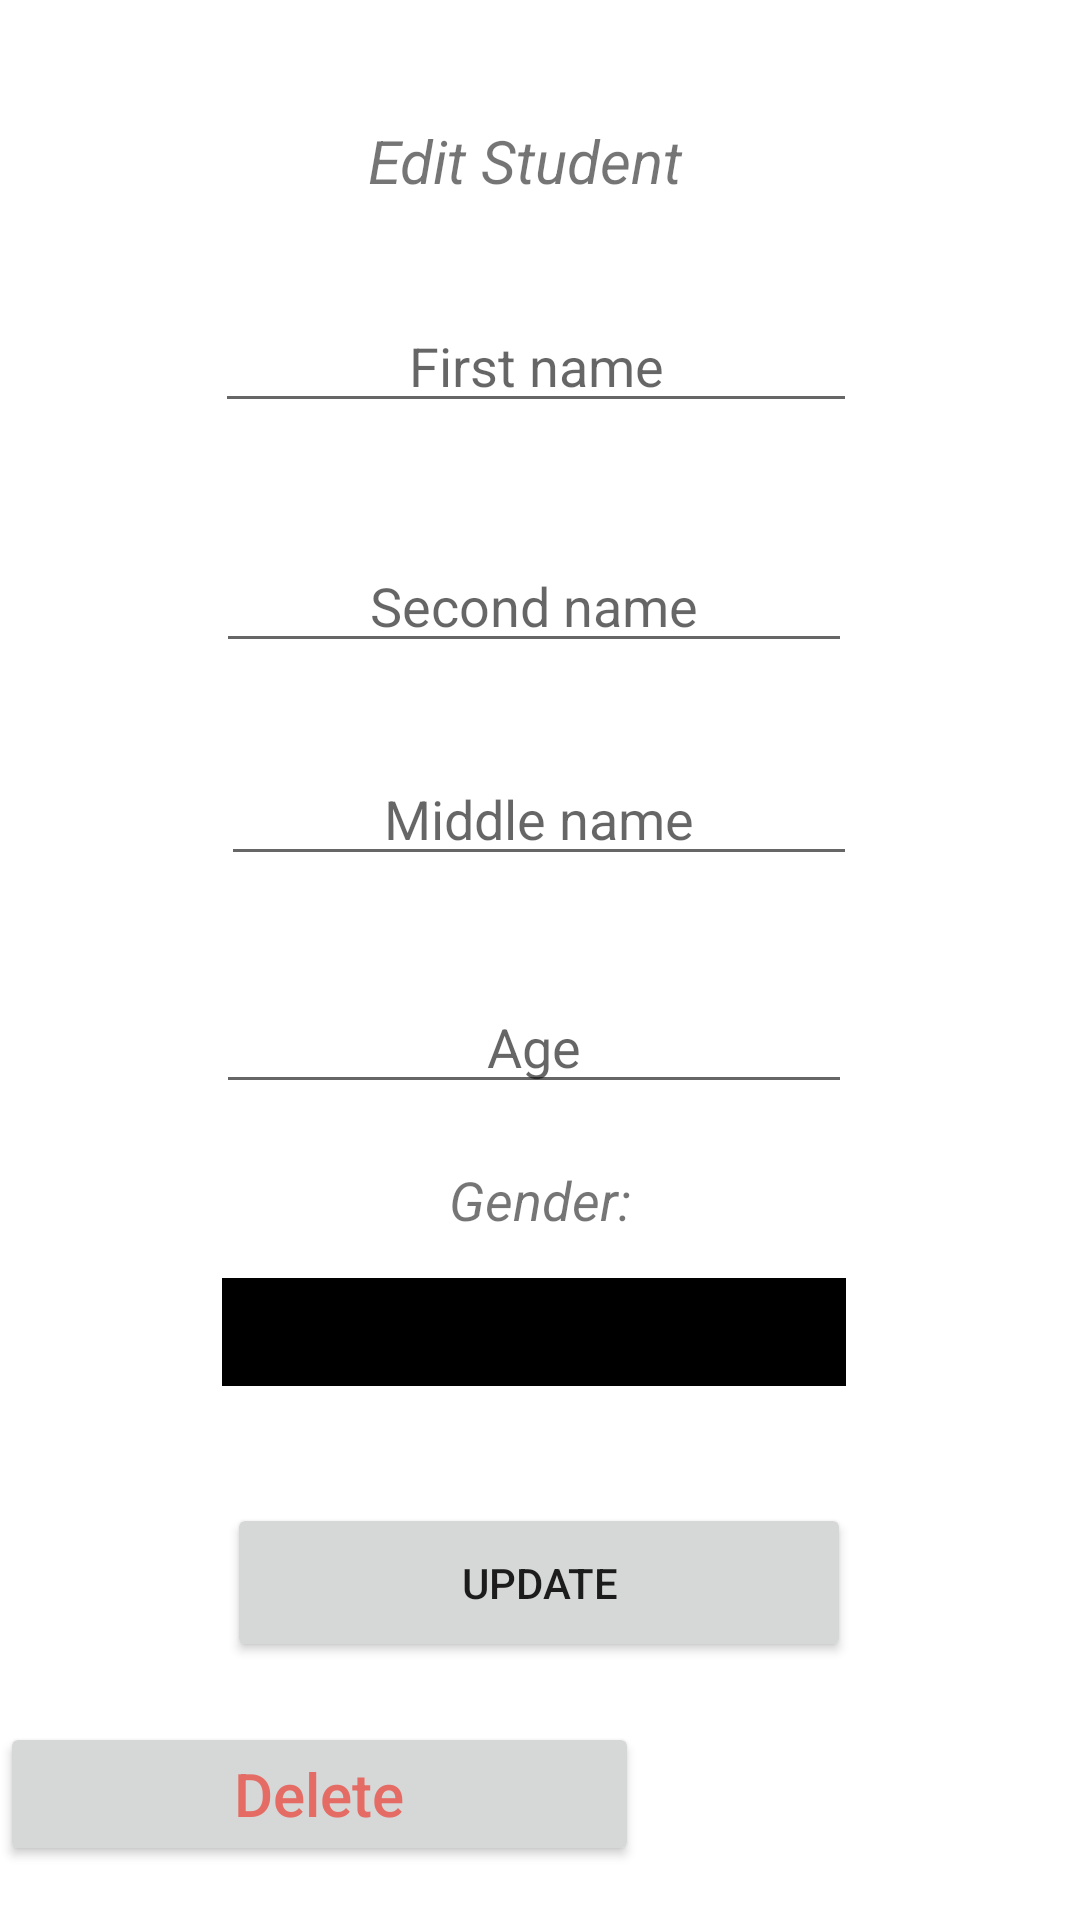

Write the Android layout XML for this screen, with the resource values it uses.
<!-- AndroidManifest.xml: application theme Theme.MyClassRoomMap -->
<!-- res/layout/fragment_edit_student.xml -->
<?xml version="1.0" encoding="utf-8"?>
<androidx.constraintlayout.widget.ConstraintLayout xmlns:android="http://schemas.android.com/apk/res/android"
    xmlns:app="http://schemas.android.com/apk/res-auto"
    xmlns:tools="http://schemas.android.com/tools"
    android:layout_width="match_parent"
    android:layout_height="match_parent">


    <TextView
        android:id="@+id/labelTextView"
        android:layout_width="196dp"
        android:layout_height="37dp"
        android:layout_marginTop="40dp"
        android:text="Edit Student"
        android:textAlignment="center"
        android:textSize="20dp"
        android:textStyle="italic"
        app:layout_constraintEnd_toEndOf="parent"
        app:layout_constraintHorizontal_bias="0.469"
        app:layout_constraintStart_toStartOf="parent"
        app:layout_constraintTop_toTopOf="parent" />

    <EditText
        android:id="@+id/edit_firstName_student"
        android:layout_width="214dp"
        android:layout_height="40dp"
        android:layout_marginTop="24dp"
        android:ems="10"
        android:hint="First name"
        android:inputType="textPersonName"
        android:textAlignment="center"
        app:layout_constraintEnd_toEndOf="parent"
        app:layout_constraintHorizontal_bias="0.492"
        app:layout_constraintStart_toStartOf="parent"
        app:layout_constraintTop_toBottomOf="@+id/labelTextView" />


    <EditText
        android:id="@+id/edit_secondName_student"
        android:layout_width="212dp"
        android:layout_height="40dp"
        android:layout_marginTop="40dp"
        android:ems="10"
        android:hint="Second name"
        android:inputType="textPersonName"
        android:textAlignment="center"
        app:layout_constraintEnd_toEndOf="parent"
        app:layout_constraintHorizontal_bias="0.487"
        app:layout_constraintStart_toStartOf="parent"
        app:layout_constraintTop_toBottomOf="@+id/edit_firstName_student" />


    <Spinner
        android:id="@+id/edit_gender_studentSpinner"
        android:layout_width="208dp"
        android:layout_height="36dp"
        android:background="@color/black"
        app:layout_constraintBottom_toBottomOf="parent"
        app:layout_constraintEnd_toEndOf="parent"
        app:layout_constraintHorizontal_bias="0.487"
        app:layout_constraintStart_toStartOf="parent"
        app:layout_constraintTop_toBottomOf="@+id/textView13"
        app:layout_constraintVertical_bias="0.073" />

    <TextView
        android:id="@+id/textView13"
        android:layout_width="wrap_content"
        android:layout_height="wrap_content"
        android:text="Gender:"
        android:textAlignment="center"
        android:textSize="18sp"
        android:textStyle="italic"
        app:layout_constraintBottom_toBottomOf="parent"
        app:layout_constraintEnd_toEndOf="parent"
        app:layout_constraintStart_toStartOf="parent"
        app:layout_constraintTop_toBottomOf="@+id/edit_age_student"
        app:layout_constraintVertical_bias="0.08" />

    <EditText
        android:id="@+id/edit_middleName_student"
        android:layout_width="212dp"
        android:layout_height="40dp"
        android:ems="10"
        android:hint="Middle name"
        android:inputType="textPersonName"
        android:textAlignment="center"
        app:layout_constraintBottom_toBottomOf="parent"
        app:layout_constraintEnd_toEndOf="parent"
        app:layout_constraintHorizontal_bias="0.497"
        app:layout_constraintStart_toStartOf="parent"
        app:layout_constraintTop_toBottomOf="@+id/edit_secondName_student"
        app:layout_constraintVertical_bias="0.082" />

    <EditText
        android:id="@+id/edit_age_student"
        android:layout_width="212dp"
        android:layout_height="40dp"
        android:ems="10"
        android:hint="Age"
        android:inputType="number"
        android:textAlignment="center"
        app:layout_constraintBottom_toBottomOf="parent"
        app:layout_constraintEnd_toEndOf="parent"
        app:layout_constraintHorizontal_bias="0.487"
        app:layout_constraintStart_toStartOf="parent"
        app:layout_constraintTop_toBottomOf="@+id/edit_middleName_student"
        app:layout_constraintVertical_bias="0.117" />

    <Button
        android:id="@+id/editStudentButton"
        android:layout_width="208dp"
        android:layout_height="53dp"
        android:layout_marginTop="39dp"
        android:text="Update"
        app:layout_constraintBottom_toBottomOf="parent"
        app:layout_constraintEnd_toEndOf="parent"
        app:layout_constraintHorizontal_bias="0.497"
        app:layout_constraintStart_toStartOf="parent"
        app:layout_constraintTop_toBottomOf="@+id/edit_gender_studentSpinner"
        app:layout_constraintVertical_bias="0.0" />

    <Button
        android:id="@+id/delete_button"
        android:layout_width="213dp"
        android:layout_height="48dp"
        android:layout_marginTop="20dp"
        android:text="Delete"
        android:textAllCaps="false"
        android:textColor="#E46C64"
        android:textSize="20sp"
        app:layout_constraintTop_toBottomOf="@+id/editStudentButton"
        tools:ignore="MissingConstraints"
        tools:layout_editor_absoluteX="98dp" />


</androidx.constraintlayout.widget.ConstraintLayout>
<!-- resources referenced by this layout -->
<resources>
  <color name="black">#FF000000</color>
  <style name="Theme.MyClassRoomMap" parent="Theme.MaterialComponents.DayNight.DarkActionBar">
          
          <item name="colorPrimary">@color/black</item>
          <item name="colorPrimaryVariant">@color/purple_700</item>
          <item name="colorOnPrimary">@color/white</item>
          
          <item name="colorSecondary">@color/teal_200</item>
          <item name="colorSecondaryVariant">@color/teal_700</item>
          <item name="colorOnSecondary">@color/black</item>
          
          <item name="android:statusBarColor" tools:targetApi="l">?attr/colorPrimaryVariant</item>
          
      </style>
  <color name="purple_700">#FF3700B3</color>
  <color name="white">#FFFFFFFF</color>
  <color name="teal_200">#FF03DAC5</color>
  <color name="teal_700">#FF018786</color>
</resources>
